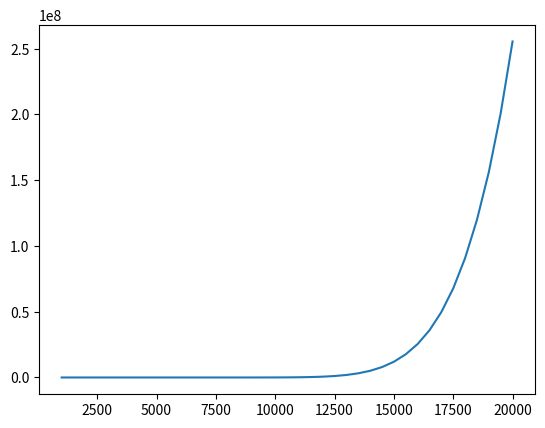

The matplotlib source for this figure:
#!/usr/bin/env python3

from scipy.constants import pi,h,epsilon_0,e,m_e,Boltzmann
import numpy as np
import matplotlib.pyplot as plt

def sahaH(T):
    a = ((2*pi*m_e*Boltzmann*T)/h**2)**(3./2)
    b = np.exp((-13.6*e)/(Boltzmann*T)) #se multiplica xi_H por e para pasar de eV a J
    return ((1/1e16)*a*b)
T =  np.arange(1000,20500,500)

psi = []
for i in T:
    psi.append(sahaH(i))
#print(h)
plt.plot(T,psi)
#plt.xscale('log')
plt.show()
